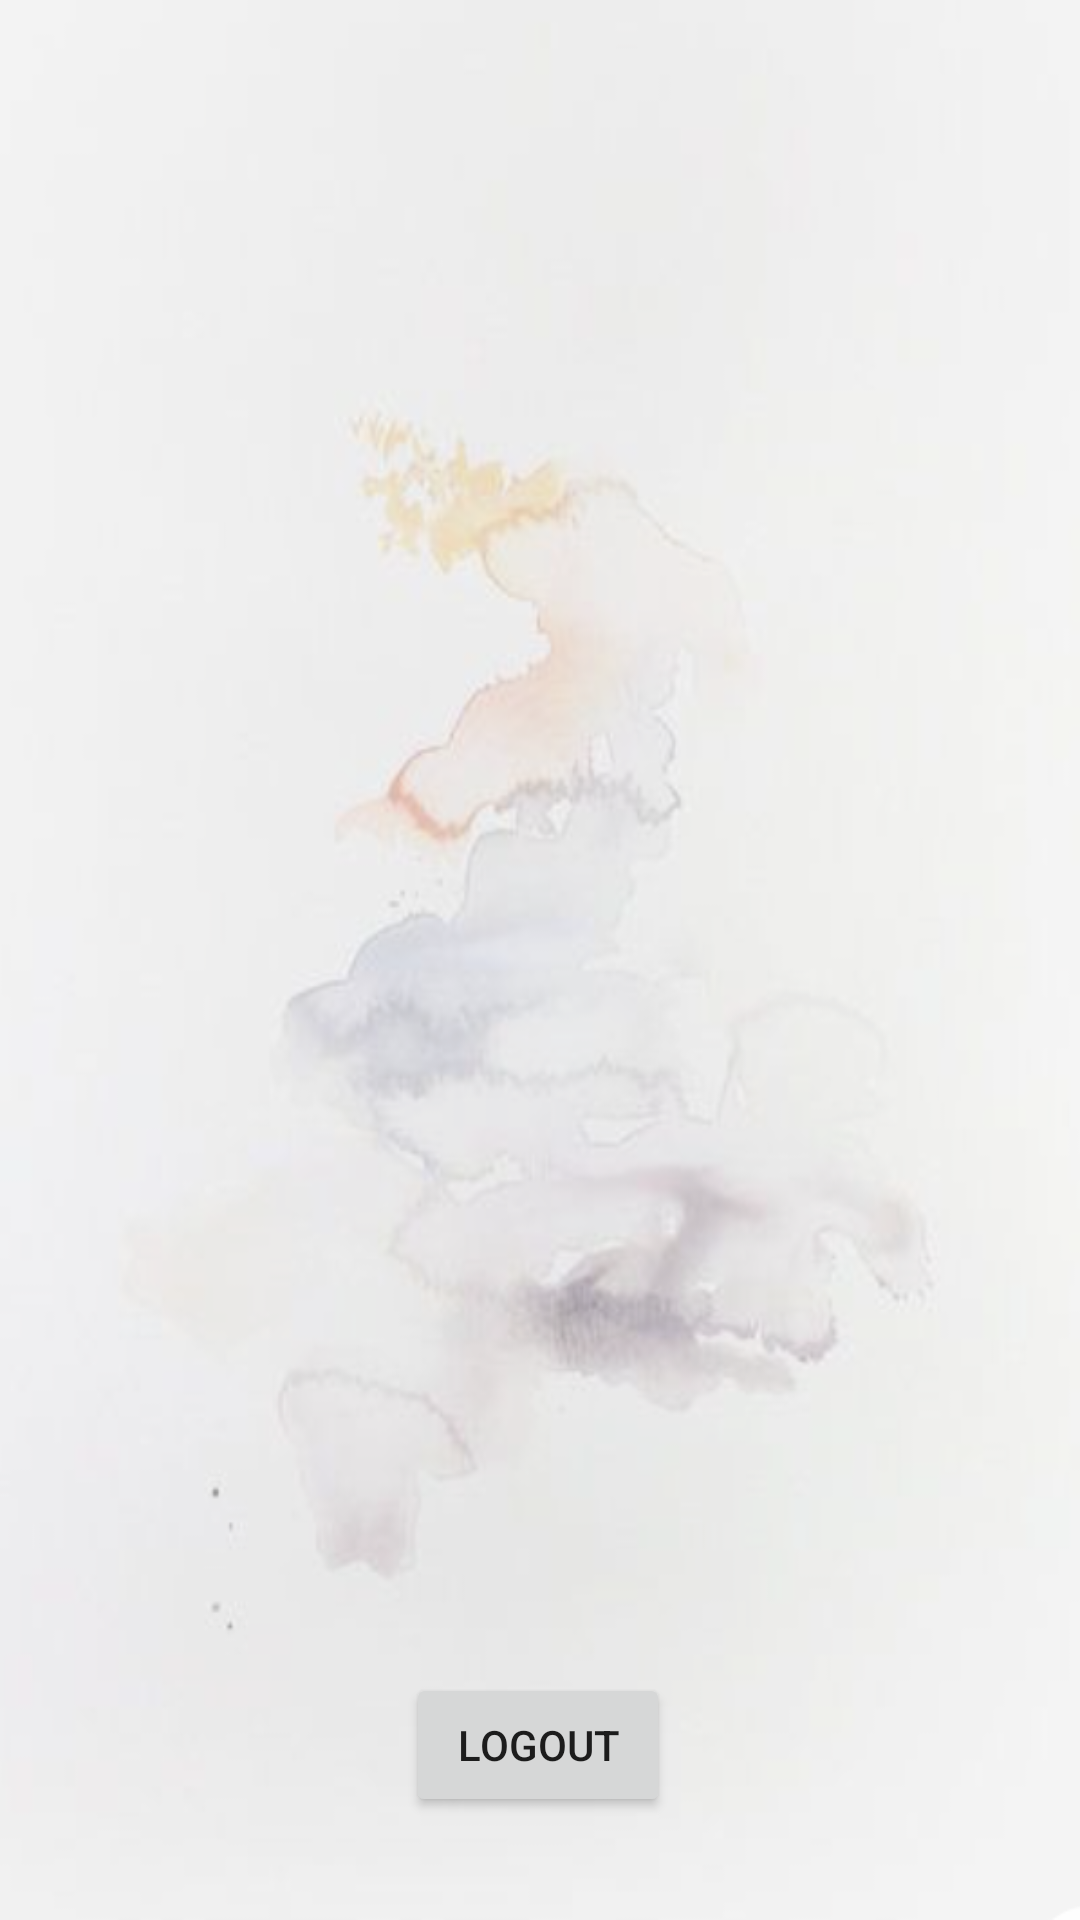

Layout XML and referenced resources for this Android screen:
<!-- AndroidManifest.xml: application theme Theme.ManagementDNA -->
<!-- res/layout/activity_main.xml -->
<?xml version="1.0" encoding="utf-8"?>
<androidx.constraintlayout.widget.ConstraintLayout
    xmlns:android="http://schemas.android.com/apk/res/android"
    xmlns:tools="http://schemas.android.com/tools"
    xmlns:app="http://schemas.android.com/apk/res-auto"
    android:layout_width="match_parent"
    android:layout_height="match_parent"
    android:background="@drawable/background"
    tools:context=".MainActivity">


    <Button
        android:id="@+id/logout"
        android:layout_width="wrap_content"
        android:layout_height="wrap_content"
        android:text="logout"
        app:layout_constraintBottom_toBottomOf="parent"
        app:layout_constraintEnd_toEndOf="parent"
        app:layout_constraintHorizontal_bias="0.498"
        app:layout_constraintStart_toStartOf="parent"
        app:layout_constraintTop_toTopOf="parent"
        app:layout_constraintVertical_bias="0.942" />
</androidx.constraintlayout.widget.ConstraintLayout>
<!-- resources referenced by this layout -->
<resources>
  <!-- drawable background: png bitmap (drawable-v24, 239675 bytes) -->
  <style name="Theme.ManagementDNA" parent="Theme.MaterialComponents.DayNight.DarkActionBar">
          
          <item name="colorPrimary">@color/purple_500</item>
          <item name="colorPrimaryVariant">@color/purple_700</item>
          <item name="colorOnPrimary">@color/white</item>
          
          <item name="colorSecondary">@color/teal_200</item>
          <item name="colorSecondaryVariant">@color/teal_700</item>
          <item name="colorOnSecondary">@color/black</item>
          
          <item name="android:statusBarColor" tools:targetApi="l">?attr/colorPrimaryVariant</item>
          
      </style>
  <color name="purple_500">#DBAEA4</color>
  <color name="purple_700">#FF3700B3</color>
  <color name="white">#FFFFFFFF</color>
  <color name="teal_200">#FF03DAC5</color>
  <color name="teal_700">#FF018786</color>
  <color name="black">#FF000000</color>
</resources>
